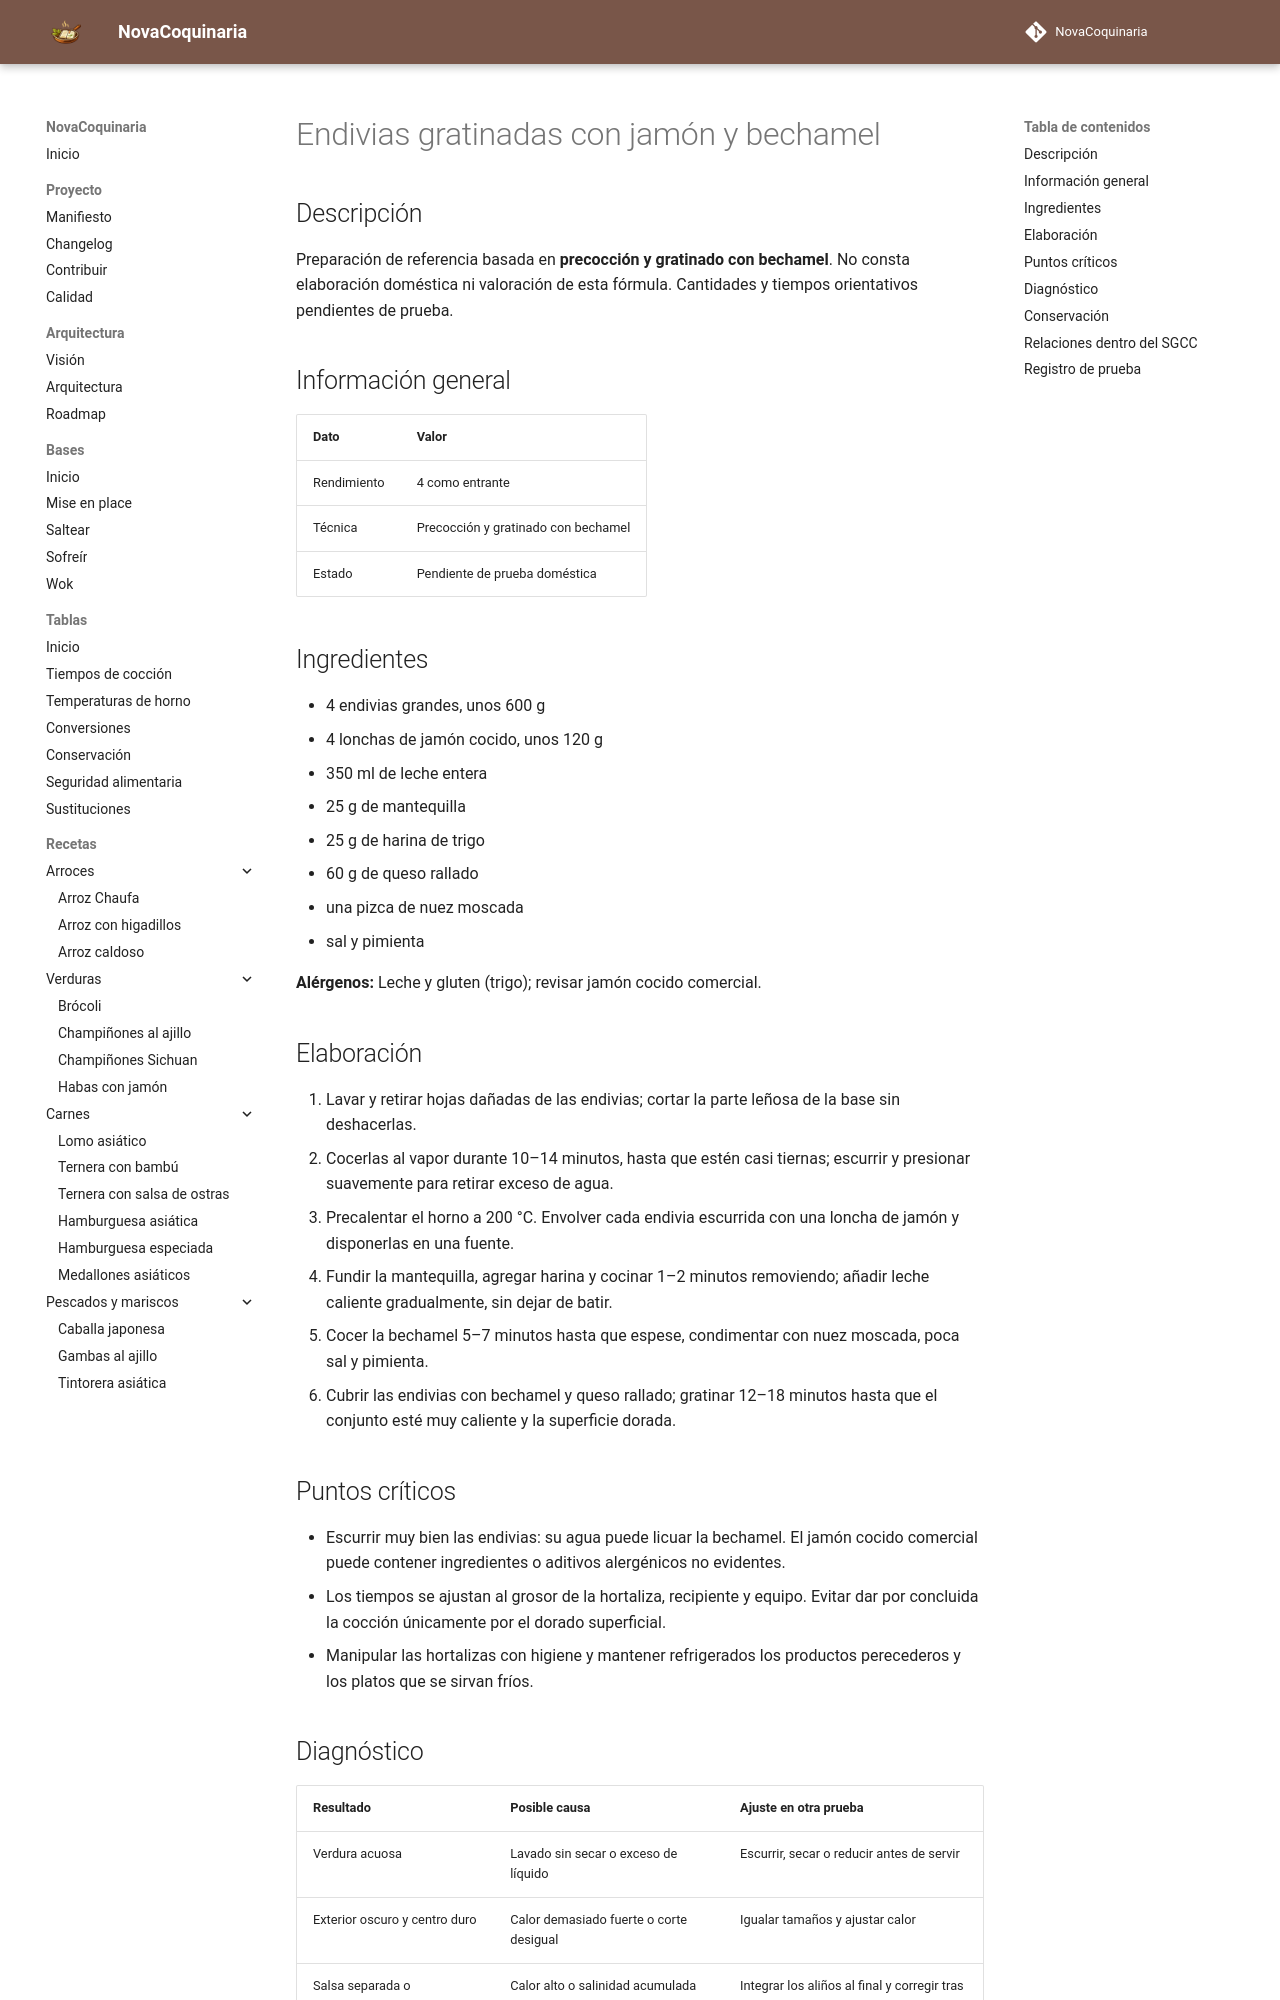

repository: fran-eliot/NovaCoquinaria · page: 04_Verduras/endivias_gratinadas_con_jamon_y_bechamel.html · generator: mkdocs

---
id: REC-402
tipo: receta
titulo: Endivias gratinadas con jamón y bechamel
categoria: Verduras
estado: borrador
version: 1.0.0
ultima_revision: 2026-11-15
etiquetas:
  - verduras
  - receta-propuesta
  - pendiente-de-prueba
---

# Endivias gratinadas con jamón y bechamel

## Descripción

Preparación de referencia basada en **precocción y gratinado con bechamel**. No consta elaboración doméstica ni valoración de esta fórmula. Cantidades y tiempos orientativos pendientes de prueba.

## Información general

| Dato | Valor |
|---|---|
| Rendimiento | 4 como entrante |
| Técnica | Precocción y gratinado con bechamel |
| Estado | Pendiente de prueba doméstica |

## Ingredientes

- 4 endivias grandes, unos 600 g
- 4 lonchas de jamón cocido, unos 120 g
- 350 ml de leche entera
- 25 g de mantequilla
- 25 g de harina de trigo
- 60 g de queso rallado
- una pizca de nuez moscada
- sal y pimienta

**Alérgenos:** Leche y gluten (trigo); revisar jamón cocido comercial.

## Elaboración

1. Lavar y retirar hojas dañadas de las endivias; cortar la parte leñosa de la base sin deshacerlas.
2. Cocerlas al vapor durante 10–14 minutos, hasta que estén casi tiernas; escurrir y presionar suavemente para retirar exceso de agua.
3. Precalentar el horno a 200 °C. Envolver cada endivia escurrida con una loncha de jamón y disponerlas en una fuente.
4. Fundir la mantequilla, agregar harina y cocinar 1–2 minutos removiendo; añadir leche caliente gradualmente, sin dejar de batir.
5. Cocer la bechamel 5–7 minutos hasta que espese, condimentar con nuez moscada, poca sal y pimienta.
6. Cubrir las endivias con bechamel y queso rallado; gratinar 12–18 minutos hasta que el conjunto esté muy caliente y la superficie dorada.

## Puntos críticos

- Escurrir muy bien las endivias: su agua puede licuar la bechamel. El jamón cocido comercial puede contener ingredientes o aditivos alergénicos no evidentes.
- Los tiempos se ajustan al grosor de la hortaliza, recipiente y equipo. Evitar dar por concluida la cocción únicamente por el dorado superficial.
- Manipular las hortalizas con higiene y mantener refrigerados los productos perecederos y los platos que se sirvan fríos.
